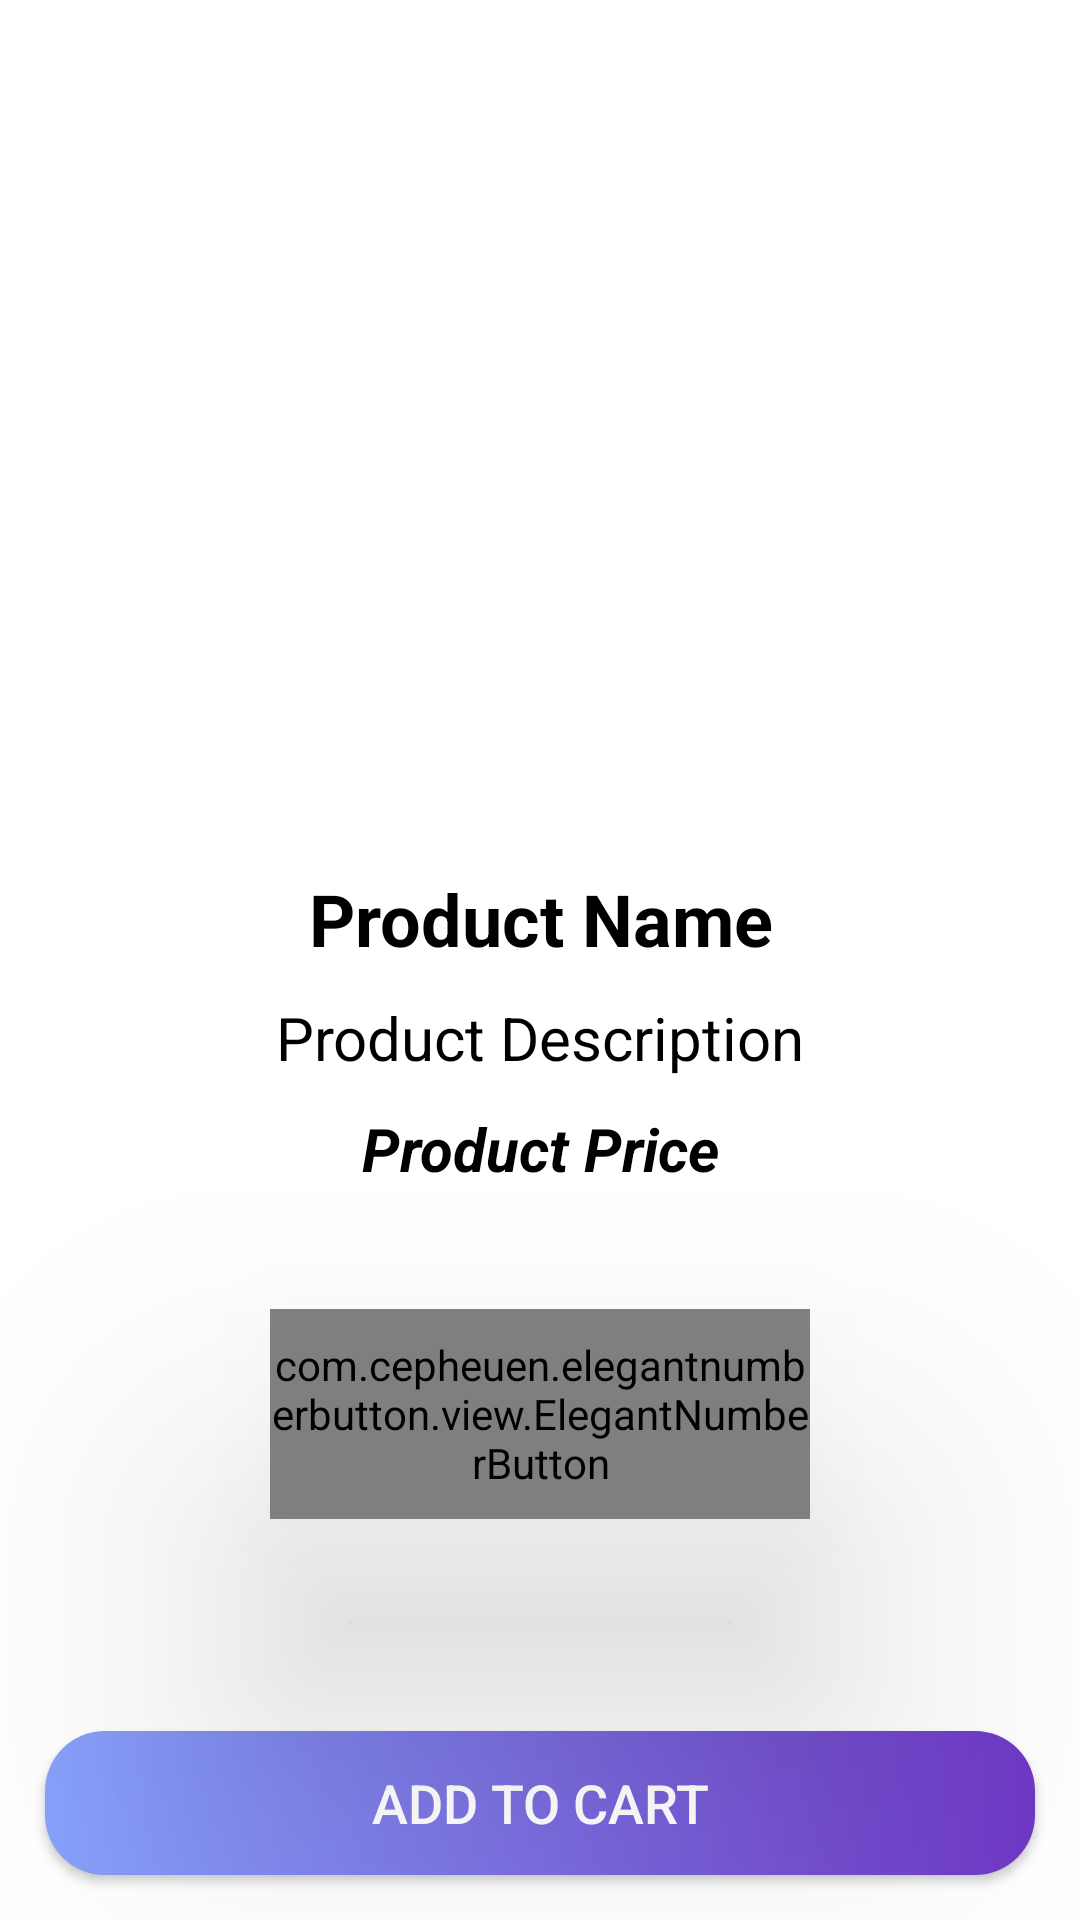

Android layout source for this screen:
<!-- AndroidManifest.xml: application theme Theme.FashionEcommerce -->
<!-- res/layout/activity_product_details.xml -->
<?xml version="1.0" encoding="utf-8"?>
<RelativeLayout xmlns:android="http://schemas.android.com/apk/res/android"
    xmlns:app="http://schemas.android.com/apk/res-auto"
    xmlns:tools="http://schemas.android.com/tools"
    android:layout_width="match_parent"
    android:layout_height="match_parent"
    android:background="@color/white"
    tools:context=".ProductDetailsActivity">
    <ImageView
        android:layout_marginTop="20dp"
        android:id="@+id/product_image_details"
        android:layout_width="match_parent"
        android:layout_height="260dp"
        android:scaleType="centerCrop"
        />
    <TextView
        android:id="@+id/product_name_details"
        android:layout_width="match_parent"
        android:layout_height="wrap_content"
        android:layout_below="@+id/product_image_details"
        android:text="Product Name"
        android:textColor="@android:color/black"
        android:textStyle="bold"
        android:textSize="24dp"
        android:gravity="center"
        android:layout_marginTop="10dp"
        />
    <TextView
        android:id="@+id/product_description_details"
        android:layout_width="match_parent"
        android:layout_height="wrap_content"
        android:layout_below="@+id/product_name_details"
        android:text="Product Description"
        android:textColor="@android:color/black"
        android:textSize="20dp"
        android:gravity="center"
        android:layout_marginTop="10dp"
        />

    <TextView
        android:id="@+id/product_price_details"
        android:layout_width="match_parent"
        android:layout_height="wrap_content"
        android:layout_below="@+id/product_description_details"
        android:layout_marginTop="10dp"
        android:gravity="center"
        android:text="Product Price"
        android:textColor="@android:color/black"
        android:textSize="20dp"
        android:textStyle="bold|italic" />
    <com.cepheuen.elegantnumberbutton.view.ElegantNumberButton
        android:id="@+id/number_btn"
        android:layout_width="180dp"
        android:layout_height="70dp"
        android:elevation="60dp"
        app:textSize="16dp"
        app:initialNumber="1"
        app:finalNumber="10"
        android:layout_centerHorizontal="true"
        android:layout_below="@+id/product_price_details"
        android:layout_marginTop="40dp"

        >

    </com.cepheuen.elegantnumberbutton.view.ElegantNumberButton>

    <android.widget.Button
        android:id="@+id/pd_add_to_cart_button"
        android:layout_width="match_parent"
        android:layout_height="wrap_content"
        android:background="@drawable/buttons"
        android:layout_margin="15dp"
        android:layout_alignParentBottom="true"
        android:text="Add to Cart"
        android:textColor="@android:color/white"
        android:textSize="18dp"
        />
</RelativeLayout>
<!-- resources referenced by this layout -->
<resources>
  <color name="white">#FFFFFFFF</color>
  <!-- drawable buttons (drawable) -->
  <?xml version="1.0" encoding="utf-8"?>
  <shape xmlns:android="http://schemas.android.com/apk/res/android" android:shape="rectangle" >
      <gradient
          android:startColor="#87A2FB"
          android:endColor="#6F38C5" />
      <corners
          android:radius="20dp"/>
  </shape>
  <style name="Theme.FashionEcommerce" parent="Theme.MaterialComponents.DayNight.DarkActionBar">
          
          <item name="colorAccent">@color/colorAccent</item>
          <item name="colorPrimary">@color/colorPrimary</item>
          <item name="colorPrimaryDark">@color/colorPrimaryDark</item>
          
          <item name="colorSecondary">@color/colorSecondary</item>
          <item name="colorSecondaryVariant">@color/colorSecondaryVariant</item>
          <item name="colorOnSecondary">@color/colorOnSecondary</item>
          
          <item name="android:statusBarColor">?attr/colorPrimaryVariant</item>
          
      </style>
  <color name="colorAccent">#3B185F</color>
  <color name="colorPrimary">#6F38C5</color>
  <color name="colorPrimaryDark">#6F38C5</color>
  <color name="colorSecondary">#6F38C5</color>
  <color name="colorSecondaryVariant">#6F38C5</color>
  <color name="colorOnSecondary">#FF000000</color>
</resources>
